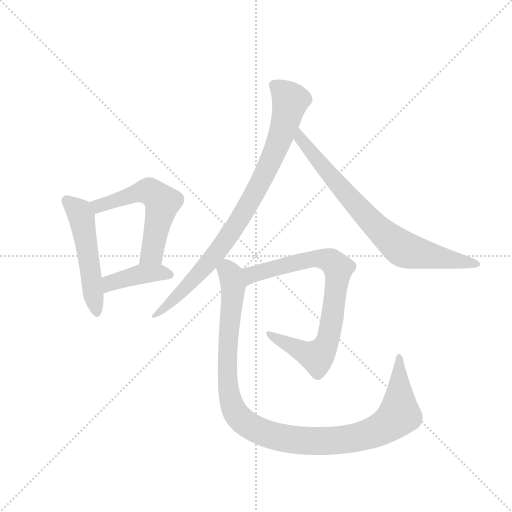
t = 0.00 s
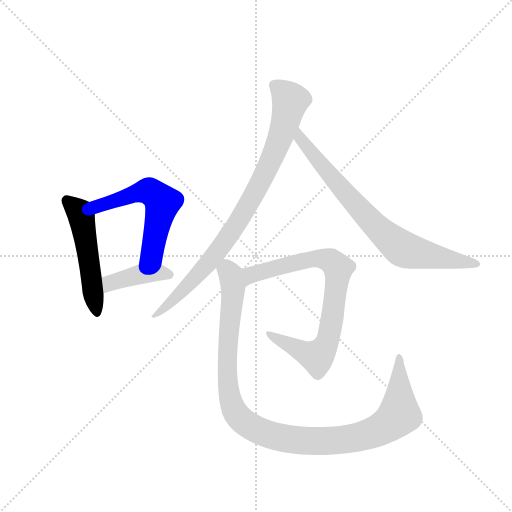
t = 1.16 s
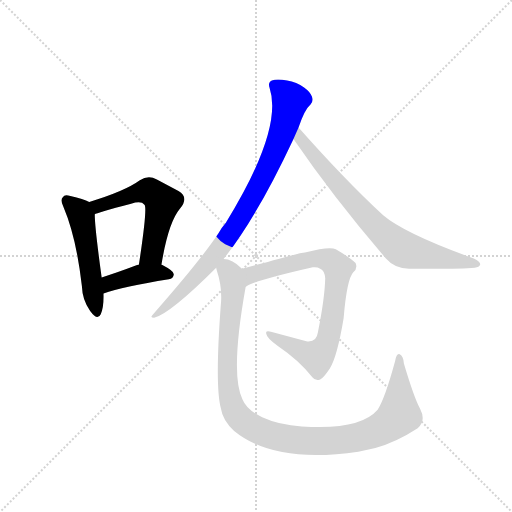
t = 2.33 s
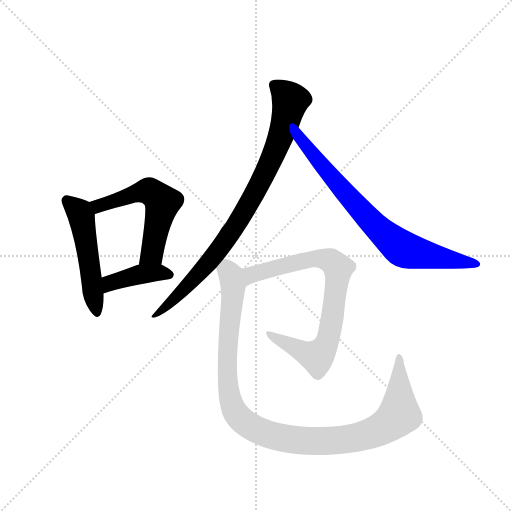
t = 3.49 s
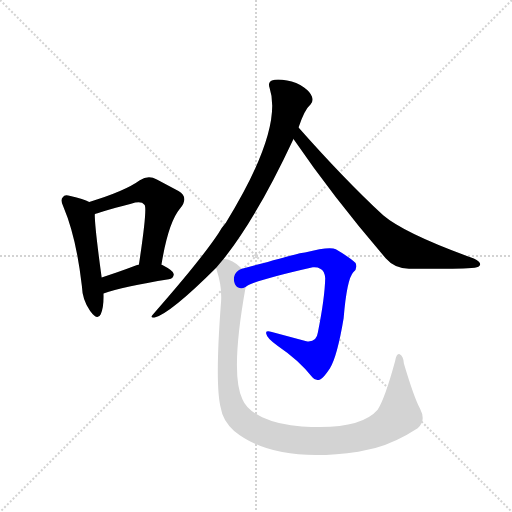
t = 4.66 s
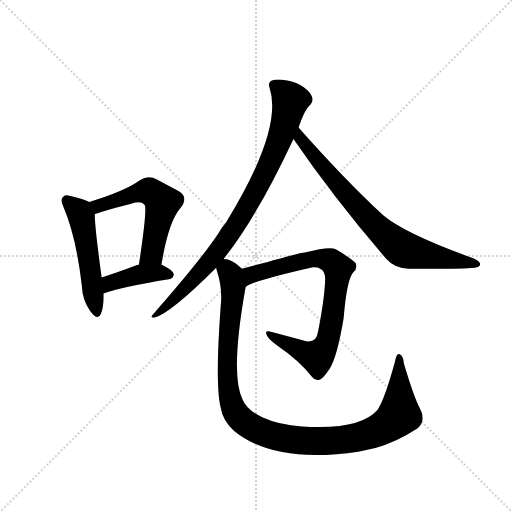
t = 5.82 s

The animated SVG that drew these frames (rendered in a browser with its animation timeline set to each time). Animation: 7 CSS @keyframes rules; one cycle of 5.82 s.

<svg version="1.1" viewBox="0 0 1024 1024" xmlns="http://www.w3.org/2000/svg">
  <g stroke="lightgray" stroke-dasharray="1,1" stroke-width="1" transform="scale(4, 4)">
    <line x1="0" y1="0" x2="256" y2="256"></line>
    <line x1="256" y1="0" x2="0" y2="256"></line>
    <line x1="128" y1="0" x2="128" y2="256"></line>
    <line x1="0" y1="128" x2="256" y2="128"></line>
  </g>
  <g transform="scale(0.92, -0.92) translate(60, -900)">
    <style type="text/css">
      
        @keyframes keyframes0 {
          from {
            stroke: blue;
            stroke-dashoffset: 510;
            stroke-width: 128;
          }
          62% {
            animation-timing-function: step-end;
            stroke: blue;
            stroke-dashoffset: 0;
            stroke-width: 128;
          }
          to {
            stroke: black;
            stroke-width: 1024;
          }
        }
        #make-me-a-hanzi-animation-0 {
          animation: keyframes0 0.6650390625s both;
          animation-delay: 0s;
          animation-timing-function: linear;
        }
      
        @keyframes keyframes1 {
          from {
            stroke: blue;
            stroke-dashoffset: 562;
            stroke-width: 128;
          }
          65% {
            animation-timing-function: step-end;
            stroke: blue;
            stroke-dashoffset: 0;
            stroke-width: 128;
          }
          to {
            stroke: black;
            stroke-width: 1024;
          }
        }
        #make-me-a-hanzi-animation-1 {
          animation: keyframes1 0.7073567708333334s both;
          animation-delay: 0.6650390625s;
          animation-timing-function: linear;
        }
      
        @keyframes keyframes2 {
          from {
            stroke: blue;
            stroke-dashoffset: 409;
            stroke-width: 128;
          }
          57% {
            animation-timing-function: step-end;
            stroke: blue;
            stroke-dashoffset: 0;
            stroke-width: 128;
          }
          to {
            stroke: black;
            stroke-width: 1024;
          }
        }
        #make-me-a-hanzi-animation-2 {
          animation: keyframes2 0.5828450520833334s both;
          animation-delay: 1.3723958333333335s;
          animation-timing-function: linear;
        }
      
        @keyframes keyframes3 {
          from {
            stroke: blue;
            stroke-dashoffset: 867;
            stroke-width: 128;
          }
          74% {
            animation-timing-function: step-end;
            stroke: blue;
            stroke-dashoffset: 0;
            stroke-width: 128;
          }
          to {
            stroke: black;
            stroke-width: 1024;
          }
        }
        #make-me-a-hanzi-animation-3 {
          animation: keyframes3 0.95556640625s both;
          animation-delay: 1.955240885416667s;
          animation-timing-function: linear;
        }
      
        @keyframes keyframes4 {
          from {
            stroke: blue;
            stroke-dashoffset: 764;
            stroke-width: 128;
          }
          71% {
            animation-timing-function: step-end;
            stroke: blue;
            stroke-dashoffset: 0;
            stroke-width: 128;
          }
          to {
            stroke: black;
            stroke-width: 1024;
          }
        }
        #make-me-a-hanzi-animation-4 {
          animation: keyframes4 0.8717447916666666s both;
          animation-delay: 2.910807291666667s;
          animation-timing-function: linear;
        }
      
        @keyframes keyframes5 {
          from {
            stroke: blue;
            stroke-dashoffset: 790;
            stroke-width: 128;
          }
          72% {
            animation-timing-function: step-end;
            stroke: blue;
            stroke-dashoffset: 0;
            stroke-width: 128;
          }
          to {
            stroke: black;
            stroke-width: 1024;
          }
        }
        #make-me-a-hanzi-animation-5 {
          animation: keyframes5 0.8929036458333334s both;
          animation-delay: 3.7825520833333335s;
          animation-timing-function: linear;
        }
      
        @keyframes keyframes6 {
          from {
            stroke: blue;
            stroke-dashoffset: 1097;
            stroke-width: 128;
          }
          78% {
            animation-timing-function: step-end;
            stroke: blue;
            stroke-dashoffset: 0;
            stroke-width: 128;
          }
          to {
            stroke: black;
            stroke-width: 1024;
          }
        }
        #make-me-a-hanzi-animation-6 {
          animation: keyframes6 1.1427408854166667s both;
          animation-delay: 4.675455729166667s;
          animation-timing-function: linear;
        }
      
    </style>
    
      <path d="M 134 461 Q 122 468 93 474 Q 80 478 77 472 Q 70 466 78 450 Q 106 384 118 278 Q 119 247 136 224 Q 152 202 159 217 Q 166 233 165 262 L 161 297 Q 146 405 146 434 C 145 456 145 456 134 461 Z" fill="lightgray"></path>
    
      <path d="M 291 325 Q 306 416 331 446 Q 352 471 328 485 L 281 510 Q 262 520 244 508 Q 211 484 134 461 C 105 452 118 423 146 434 Q 149 437 225 457 Q 247 464 254 455 Q 261 449 242 325 C 237 295 286 295 291 325 Z" fill="lightgray"></path>
    
      <path d="M 165 262 Q 207 277 307 293 Q 317 294 318 304 Q 318 311 291 325 L 242 325 Q 239 325 238 324 Q 196 308 161 297 C 132 288 137 252 165 262 Z" fill="lightgray"></path>
    
      <path d="M 426 337 Q 498 427 578 598 L 589 623 Q 602 662 615 673 Q 622 680 618 690 Q 615 700 601 710 Q 585 722 564 725 Q 542 729 531 725 Q 522 721 526 709 Q 556 619 431 416 Q 422 406 415 393 Q 375 333 272 216 Q 265 209 275 209 Q 311 219 410 318 L 426 337 Z" fill="lightgray"></path>
    
      <path d="M 578 598 Q 665 471 779 338 Q 798 316 829 316 Q 938 315 972 318 Q 982 319 984 325 Q 984 331 970 338 Q 820 392 773 432 Q 688 511 589 623 C 569 645 561 623 578 598 Z" fill="lightgray"></path>
    
      <path d="M 474 276 Q 484 288 620 319 Q 630 320 636 316 Q 646 312 647 295 Q 646 252 631 177 Q 628 155 606 158 L 529 179 Q 516 182 519 174 Q 520 165 544 148 Q 590 117 619 80 Q 626 71 636 75 Q 643 78 657 99 Q 673 124 687 208 Q 694 293 708 308 Q 718 317 713 328 Q 704 338 670 358 Q 657 365 603 351 Q 594 351 509 327 Q 484 321 466 316 C 437 308 447 262 474 276 Z" fill="lightgray"></path>
    
      <path d="M 853 12 Q 840 36 818 110 Q 817 126 809 130 Q 802 133 799 115 Q 777 34 761 9 Q 722 -36 596 -27 Q 547 -24 510 -7 Q 476 9 467 32 Q 440 87 474 276 C 479 306 479 306 466 316 Q 445 337 426 337 C 403 345 403 345 410 318 Q 410 317 411 313 Q 424 274 420 237 Q 407 62 420 13 Q 424 -14 449 -37 Q 537 -109 719 -82 L 756 -74 Q 802 -61 848 -31 Q 867 -15 853 12 Z" fill="lightgray"></path>
    
    
      <clipPath id="make-me-a-hanzi-clip-0">
        <path d="M 134 461 Q 122 468 93 474 Q 80 478 77 472 Q 70 466 78 450 Q 106 384 118 278 Q 119 247 136 224 Q 152 202 159 217 Q 166 233 165 262 L 161 297 Q 146 405 146 434 C 145 456 145 456 134 461 Z"></path>
      </clipPath>
      <path clip-path="url(#make-me-a-hanzi-clip-0)" d="M 86 464 L 117 429 L 148 224" fill="none" id="make-me-a-hanzi-animation-0" stroke-dasharray="382 764" stroke-linecap="round"></path>
    
      <clipPath id="make-me-a-hanzi-clip-1">
        <path d="M 291 325 Q 306 416 331 446 Q 352 471 328 485 L 281 510 Q 262 520 244 508 Q 211 484 134 461 C 105 452 118 423 146 434 Q 149 437 225 457 Q 247 464 254 455 Q 261 449 242 325 C 237 295 286 295 291 325 Z"></path>
      </clipPath>
      <path clip-path="url(#make-me-a-hanzi-clip-1)" d="M 144 441 L 165 457 L 240 481 L 265 484 L 283 472 L 293 460 L 270 349 L 248 337" fill="none" id="make-me-a-hanzi-animation-1" stroke-dasharray="434 868" stroke-linecap="round"></path>
    
      <clipPath id="make-me-a-hanzi-clip-2">
        <path d="M 165 262 Q 207 277 307 293 Q 317 294 318 304 Q 318 311 291 325 L 242 325 Q 239 325 238 324 Q 196 308 161 297 C 132 288 137 252 165 262 Z"></path>
      </clipPath>
      <path clip-path="url(#make-me-a-hanzi-clip-2)" d="M 168 268 L 180 285 L 245 304 L 285 308 L 309 302" fill="none" id="make-me-a-hanzi-animation-2" stroke-dasharray="281 562" stroke-linecap="round"></path>
    
      <clipPath id="make-me-a-hanzi-clip-3">
        <path d="M 426 337 Q 498 427 578 598 L 589 623 Q 602 662 615 673 Q 622 680 618 690 Q 615 700 601 710 Q 585 722 564 725 Q 542 729 531 725 Q 522 721 526 709 Q 556 619 431 416 Q 422 406 415 393 Q 375 333 272 216 Q 265 209 275 209 Q 311 219 410 318 L 426 337 Z"></path>
      </clipPath>
      <path clip-path="url(#make-me-a-hanzi-clip-3)" d="M 536 715 L 571 681 L 550 601 L 513 516 L 451 407 L 407 345 L 320 250 L 277 214" fill="none" id="make-me-a-hanzi-animation-3" stroke-dasharray="739 1478" stroke-linecap="round"></path>
    
      <clipPath id="make-me-a-hanzi-clip-4">
        <path d="M 578 598 Q 665 471 779 338 Q 798 316 829 316 Q 938 315 972 318 Q 982 319 984 325 Q 984 331 970 338 Q 820 392 773 432 Q 688 511 589 623 C 569 645 561 623 578 598 Z"></path>
      </clipPath>
      <path clip-path="url(#make-me-a-hanzi-clip-4)" d="M 592 614 L 592 599 L 639 541 L 753 412 L 802 368 L 841 351 L 976 325" fill="none" id="make-me-a-hanzi-animation-4" stroke-dasharray="636 1272" stroke-linecap="round"></path>
    
      <clipPath id="make-me-a-hanzi-clip-5">
        <path d="M 474 276 Q 484 288 620 319 Q 630 320 636 316 Q 646 312 647 295 Q 646 252 631 177 Q 628 155 606 158 L 529 179 Q 516 182 519 174 Q 520 165 544 148 Q 590 117 619 80 Q 626 71 636 75 Q 643 78 657 99 Q 673 124 687 208 Q 694 293 708 308 Q 718 317 713 328 Q 704 338 670 358 Q 657 365 603 351 Q 594 351 509 327 Q 484 321 466 316 C 437 308 447 262 474 276 Z"></path>
      </clipPath>
      <path clip-path="url(#make-me-a-hanzi-clip-5)" d="M 477 286 L 487 303 L 617 338 L 649 336 L 675 317 L 654 167 L 636 131 L 629 125 L 602 133 L 526 173" fill="none" id="make-me-a-hanzi-animation-5" stroke-dasharray="662 1324" stroke-linecap="round"></path>
    
      <clipPath id="make-me-a-hanzi-clip-6">
        <path d="M 853 12 Q 840 36 818 110 Q 817 126 809 130 Q 802 133 799 115 Q 777 34 761 9 Q 722 -36 596 -27 Q 547 -24 510 -7 Q 476 9 467 32 Q 440 87 474 276 C 479 306 479 306 466 316 Q 445 337 426 337 C 403 345 403 345 410 318 Q 410 317 411 313 Q 424 274 420 237 Q 407 62 420 13 Q 424 -14 449 -37 Q 537 -109 719 -82 L 756 -74 Q 802 -61 848 -31 Q 867 -15 853 12 Z"></path>
      </clipPath>
      <path clip-path="url(#make-me-a-hanzi-clip-6)" d="M 420 317 L 442 303 L 448 269 L 434 125 L 440 36 L 451 5 L 464 -12 L 510 -40 L 572 -56 L 634 -59 L 707 -53 L 775 -29 L 808 1 L 808 123" fill="none" id="make-me-a-hanzi-animation-6" stroke-dasharray="969 1938" stroke-linecap="round"></path>
    
  </g>
</svg>
